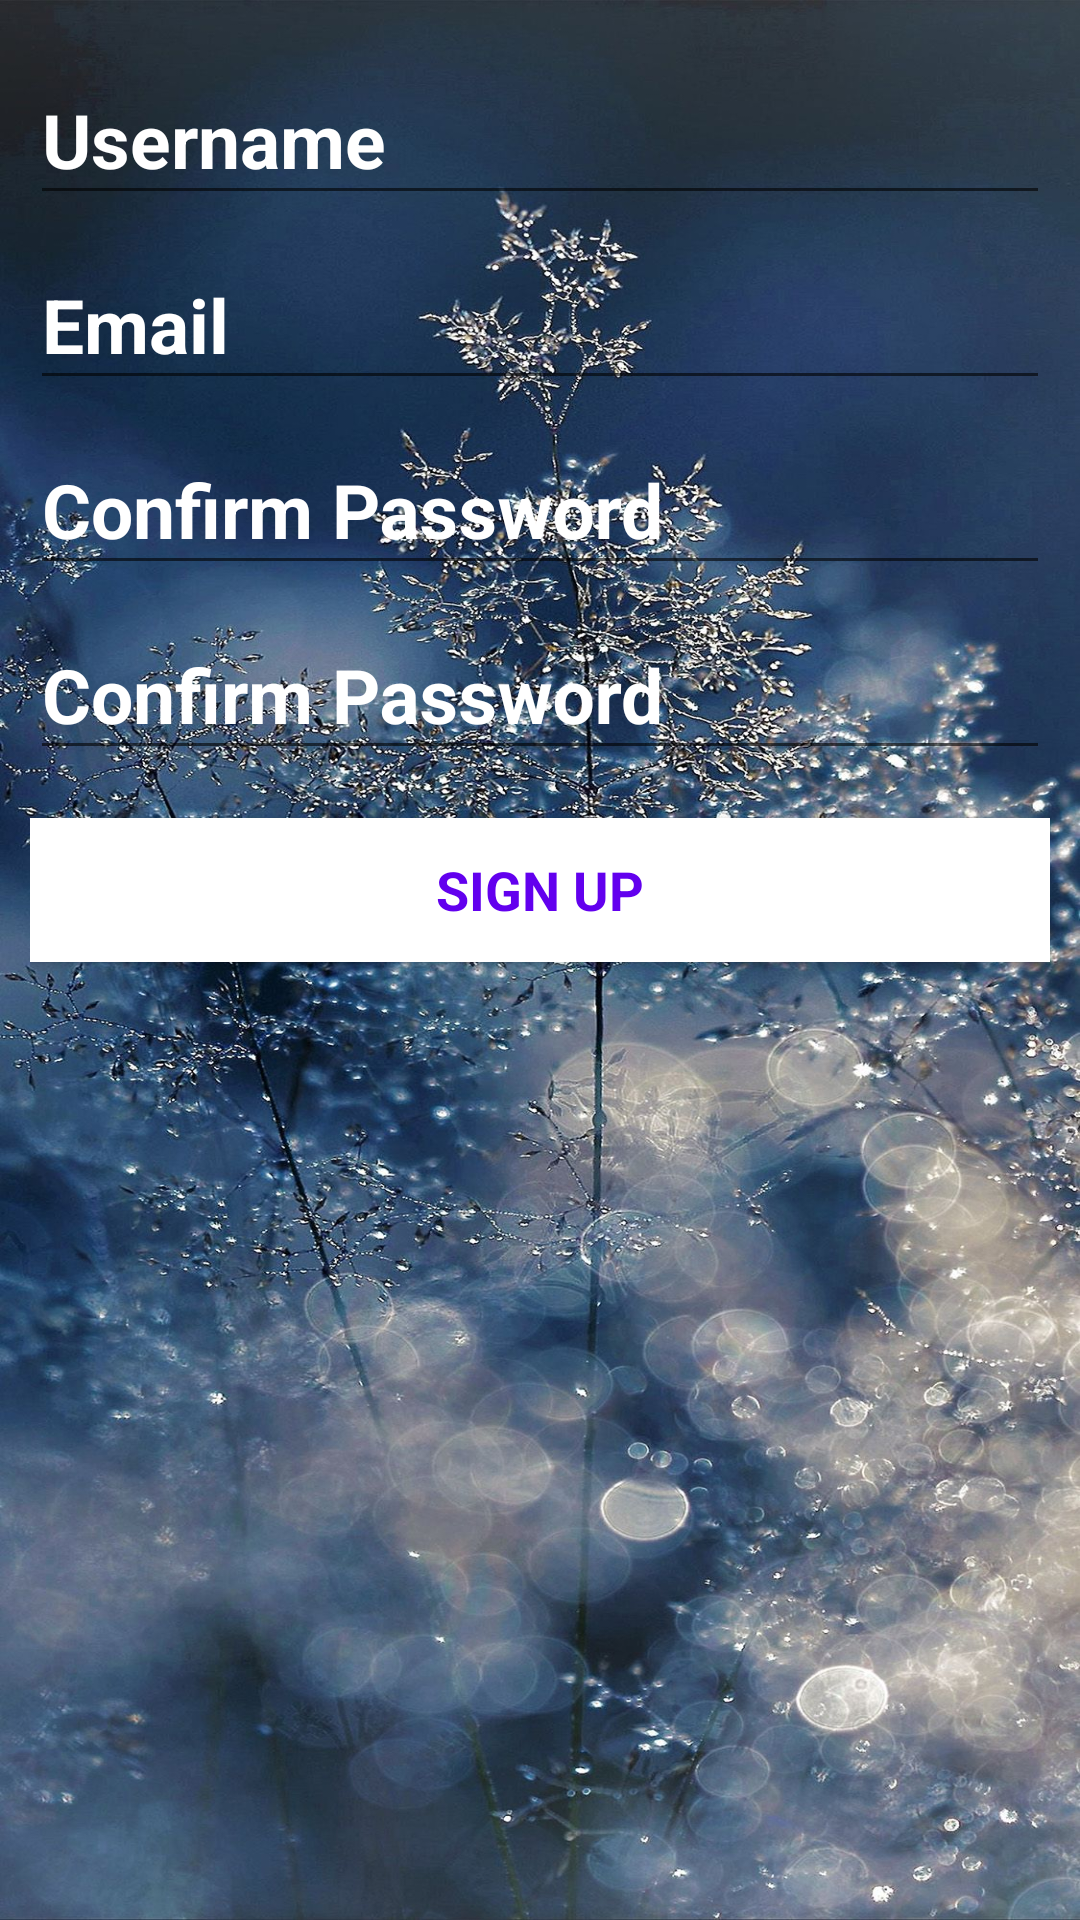

The Android layout XML behind this screen, and the referenced resources:
<!-- AndroidManifest.xml: application theme Theme.Remember -->
<!-- res/layout/activity_register.xml -->
<?xml version="1.0" encoding="utf-8"?>
<LinearLayout xmlns:android="http://schemas.android.com/apk/res/android"
    xmlns:tools="http://schemas.android.com/tools"
    android:layout_width="match_parent"
    android:layout_height="match_parent"
    android:background="@drawable/background_login_min"
    android:gravity="top"
    android:orientation="vertical"
    android:paddingLeft="10dp"
    android:paddingTop="10dp"
    android:paddingRight="10dp"
    android:paddingBottom="10dp"
    tools:context="com.shreyachettiappa.remember.RegisterActivity">

    <com.google.android.material.textfield.TextInputLayout
        android:layout_width="match_parent"
        android:layout_height="wrap_content"
        android:textColorHint="@color/white">

        <AutoCompleteTextView
            android:id="@+id/register_username"
            android:layout_width="match_parent"
            android:layout_height="wrap_content"
            android:textSize="25sp"
            android:hint="@string/prompt_username"
            android:textColor="@color/white"
            android:textColorHint="@color/white"
            android:inputType="textNoSuggestions"
            android:imeOptions="actionNext"
            android:maxLines="1"
            android:textIsSelectable="false"
            android:textStyle="bold"/>
    </com.google.android.material.textfield.TextInputLayout>






    <com.google.android.material.textfield.TextInputLayout
        android:layout_width="match_parent"
        android:layout_height="wrap_content"
        android:textColorHint="@color/white">

        <AutoCompleteTextView
            android:id="@+id/register_email"
            android:layout_width="match_parent"
            android:layout_height="wrap_content"
            android:hint="@string/prompt_email"
            android:imeOptions="actionNext"
            android:inputType="textEmailAddress"
            android:maxLines="1"
            android:textColor="@color/white"
            android:textColorHint="@color/white"
            android:textIsSelectable="false"
            android:textSize="25sp"
            android:textStyle="bold" />

    </com.google.android.material.textfield.TextInputLayout>

    <com.google.android.material.textfield.TextInputLayout
        android:layout_width="match_parent"
        android:layout_height="wrap_content"
        android:textColorHint="@color/white">


        <EditText
            android:id="@+id/register_password"
            android:layout_width="match_parent"
            android:layout_height="wrap_content"
            android:hint="@string/prompt_password_again"
            android:imeActionId="@integer/register_form_finished"
            android:imeActionLabel="@string/action_sign_up"
            android:imeOptions="actionUnspecified"
            android:inputType="textPassword"
            android:maxLines="1"
            android:textColor="@color/white"
            android:textColorHint="@color/white"
            android:textSize="25sp"
            android:textStyle="bold" />

    </com.google.android.material.textfield.TextInputLayout>



    <com.google.android.material.textfield.TextInputLayout
        android:layout_width="match_parent"
        android:layout_height="wrap_content"
        android:textColorHint="@color/white">


        <EditText
            android:id="@+id/register_confirm_password"
            android:layout_width="match_parent"
            android:layout_height="wrap_content"
            android:hint="@string/prompt_password_again"
            android:imeActionId="@integer/register_form_finished"
            android:imeActionLabel="@string/action_sign_up"
            android:imeOptions="actionUnspecified"
            android:inputType="textPassword"
            android:maxLines="1"
            android:textColor="@color/white"
            android:textColorHint="@color/white"
            android:textSize="25sp"
            android:textStyle="bold" />

    </com.google.android.material.textfield.TextInputLayout>

    <Button
        android:id="@+id/register_sign_up_button"
        style="?android:textAppearanceMedium"
        android:layout_width="match_parent"
        android:layout_height="wrap_content"
        android:layout_marginTop="16dp"
        android:background="@color/white"
        android:onClick="signUp"
        android:text="@string/action_sign_up"
        android:textColor="@color/colorPrimary"
        android:textStyle="bold" />


</LinearLayout>
<!-- resources referenced by this layout -->
<resources>
  <!-- drawable background_login_min: jpg bitmap (drawable, 438825 bytes) -->
  <string name="action_sign_up">Sign up</string>
  <string name="prompt_email">Email</string>
  <string name="prompt_password_again">Confirm Password</string>
  <string name="prompt_username">Username</string>
  <style name="Theme.Remember" parent="Theme.AppCompat.Light.NoActionBar">
          
          <item name="colorPrimary">#62438F</item>
          <item name="colorPrimaryDark">#6435BA</item>
          <item name="colorAccent">#881DA3</item>
          
      </style>
  <!-- not gathered from this repository: default colours our renderer supplied (Android Studio template values) -->
  <color name="white">#FFFFFFFF</color>
  <color name="colorPrimary">#FF6200EE</color>
</resources>
